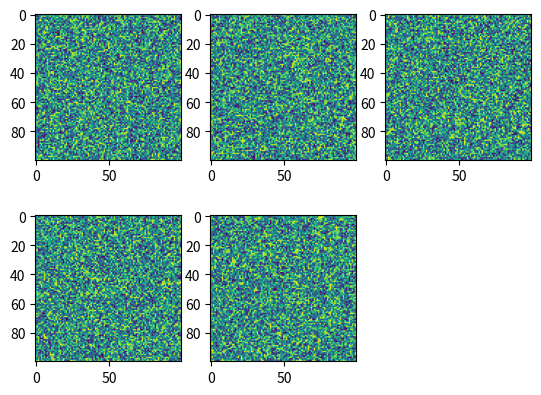

Recreate this plot in Python. (Note: this script raises an exception after producing the figure.)
import matplotlib.pyplot as plt
import numpy.random as rnd

fig = plt.figure()
plt.subplot(231)
plt.imshow(rnd.random((100, 100)))
plt.subplot(232)
plt.imshow(rnd.random((100, 100)))
plt.subplot(233)
plt.imshow(rnd.random((100, 100)))
plt.subplot(234)
plt.imshow(rnd.random((100, 100)))
plt.subplot(235)
plt.imshow(rnd.random((100, 100)))
plt.subplot_tool()
plt.show()